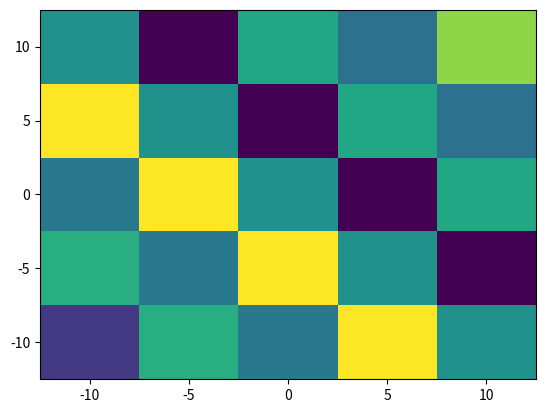

This figure's Python source:
import numpy as np
import matplotlib.pyplot as plt


n = 5
# 做点
x = np.linspace(-10, 10, n)
y = np.linspace(-10, 10, n)
# 构造点
X, Y = np.meshgrid(x, y)
Z = np.tan(X + Y)
# 作图
plt.pcolormesh(X, Y, Z)
plt.show()
print('x:', x, '\ny:', y, 'X:', X, '\nY:', Y, '\nZ:', Z)
